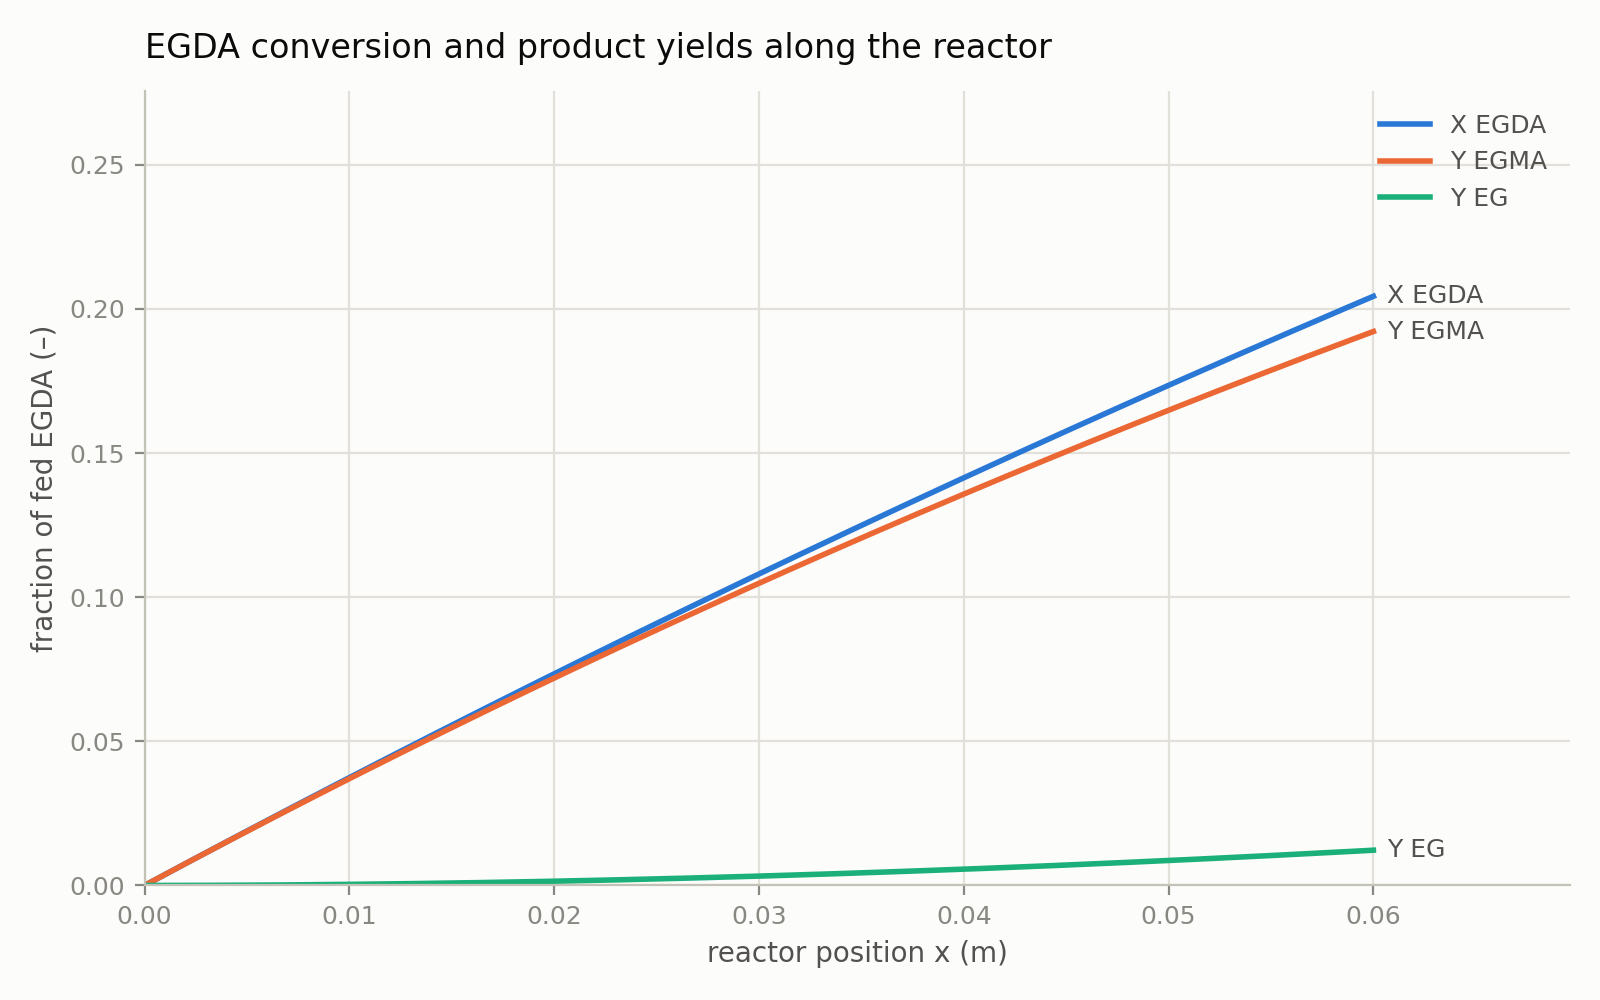

Values plotted in this chart, from the file beside it:
x_m, tau_s, X_EGDA, Y_EGMA, Y_EG
0.00000000e+00, 0.00000000e+00, 0.00000000e+00, 0.00000000e+00, 0.00000000e+00
3.00000000e-04, 2.26194671e-01, 1.14322026e-03, 1.14287709e-03, 3.43171764e-07
6.00000000e-04, 4.52389342e-01, 2.28512749e-03, 2.28375561e-03, 1.37188692e-06
9.00000000e-04, 6.78584013e-01, 3.42572321e-03, 3.42263827e-03, 3.08493746e-06
1.20000000e-03, 9.04778684e-01, 4.56500890e-03, 4.55952778e-03, 5.48111864e-06
1.50000000e-03, 1.13097336e+00, 5.70298607e-03, 5.69442684e-03, 8.55922732e-06
1.80000000e-03, 1.35716803e+00, 6.83965621e-03, 6.82733815e-03, 1.23180620e-05
2.10000000e-03, 1.58336270e+00, 7.97502081e-03, 7.95826438e-03, 1.67564227e-05
2.40000000e-03, 1.80955737e+00, 9.10908136e-03, 9.08720825e-03, 2.18731112e-05
2.70000000e-03, 2.03575204e+00, 1.02418394e-02, 1.02141724e-02, 2.76669307e-05
3.00000000e-03, 2.26194671e+00, 1.13732963e-02, 1.13391596e-02, 3.41366861e-05
3.30000000e-03, 2.48814138e+00, 1.25034536e-02, 1.24621724e-02, 4.12811840e-05
3.60000000e-03, 2.71433605e+00, 1.36323129e-02, 1.35832136e-02, 4.90992323e-05
3.90000000e-03, 2.94053072e+00, 1.47598755e-02, 1.47022859e-02, 5.75896409e-05
4.20000000e-03, 3.16672539e+00, 1.58861430e-02, 1.58193918e-02, 6.67512210e-05
4.50000000e-03, 3.39292007e+00, 1.70111169e-02, 1.69345341e-02, 7.65827855e-05
4.80000000e-03, 3.61911474e+00, 1.81347985e-02, 1.80477154e-02, 8.70831488e-05
5.10000000e-03, 3.84530941e+00, 1.92571895e-02, 1.91589384e-02, 9.82511271e-05
5.40000000e-03, 4.07150408e+00, 2.03782912e-02, 2.02682057e-02, 1.10085538e-04
5.70000000e-03, 4.29769875e+00, 2.14981052e-02, 2.13755200e-02, 1.22585200e-04
6.00000000e-03, 4.52389342e+00, 2.26166330e-02, 2.24808840e-02, 1.35748936e-04
6.30000000e-03, 4.75008809e+00, 2.37338759e-02, 2.35843003e-02, 1.49575566e-04
6.60000000e-03, 4.97628276e+00, 2.48498354e-02, 2.46857715e-02, 1.64063915e-04
6.90000000e-03, 5.20247743e+00, 2.59645131e-02, 2.57853003e-02, 1.79212808e-04
7.20000000e-03, 5.42867211e+00, 2.70779104e-02, 2.68828893e-02, 1.95021073e-04
7.50000000e-03, 5.65486678e+00, 2.81900287e-02, 2.79785412e-02, 2.11487538e-04
7.80000000e-03, 5.88106145e+00, 2.93008696e-02, 2.90722585e-02, 2.28611034e-04
8.10000000e-03, 6.10725612e+00, 3.04104344e-02, 3.01640440e-02, 2.46390392e-04
8.40000000e-03, 6.33345079e+00, 3.15187246e-02, 3.12539002e-02, 2.64824446e-04
8.70000000e-03, 6.55964546e+00, 3.26257418e-02, 3.23418297e-02, 2.83912031e-04
9.00000000e-03, 6.78584013e+00, 3.37314872e-02, 3.34278353e-02, 3.03651983e-04
9.30000000e-03, 7.01203480e+00, 3.48359625e-02, 3.45119194e-02, 3.24043140e-04
9.60000000e-03, 7.23822947e+00, 3.59391690e-02, 3.55940847e-02, 3.45084343e-04
9.90000000e-03, 7.46442414e+00, 3.70411083e-02, 3.66743338e-02, 3.66774433e-04
1.02000000e-02, 7.69061882e+00, 3.81417816e-02, 3.77526694e-02, 3.89112251e-04
1.05000000e-02, 7.91681349e+00, 3.92411906e-02, 3.88290939e-02, 4.12096644e-04
1.08000000e-02, 8.14300816e+00, 4.03393366e-02, 3.99036101e-02, 4.35726456e-04
1.11000000e-02, 8.36920283e+00, 4.14362211e-02, 4.09762205e-02, 4.60000536e-04
1.14000000e-02, 8.59539750e+00, 4.25318455e-02, 4.20469277e-02, 4.84917731e-04
1.17000000e-02, 8.82159217e+00, 4.36262112e-02, 4.31157343e-02, 5.10476893e-04
1.20000000e-02, 9.04778684e+00, 4.47193198e-02, 4.41826429e-02, 5.36676874e-04
1.23000000e-02, 9.27398151e+00, 4.58111726e-02, 4.52476561e-02, 5.63516526e-04
1.26000000e-02, 9.50017618e+00, 4.69017711e-02, 4.63107764e-02, 5.90994707e-04
1.29000000e-02, 9.72637086e+00, 4.79911167e-02, 4.73720064e-02, 6.19110271e-04
1.32000000e-02, 9.95256553e+00, 4.90792108e-02, 4.84313487e-02, 6.47862078e-04
1.35000000e-02, 1.01787602e+01, 5.01660549e-02, 4.94888059e-02, 6.77248987e-04
1.38000000e-02, 1.04049549e+01, 5.12516504e-02, 5.05443805e-02, 7.07269860e-04
1.41000000e-02, 1.06311495e+01, 5.23359987e-02, 5.15980751e-02, 7.37923559e-04
1.44000000e-02, 1.08573442e+01, 5.34191013e-02, 5.26498923e-02, 7.69208949e-04
1.47000000e-02, 1.10835389e+01, 5.45009595e-02, 5.36998346e-02, 8.01124895e-04
1.50000000e-02, 1.13097336e+01, 5.55815749e-02, 5.47479046e-02, 8.33670265e-04
1.53000000e-02, 1.15359282e+01, 5.66609487e-02, 5.57941048e-02, 8.66843928e-04
1.56000000e-02, 1.17621229e+01, 5.77390826e-02, 5.68384378e-02, 9.00644754e-04
1.59000000e-02, 1.19883176e+01, 5.88159777e-02, 5.78809061e-02, 9.35071616e-04
1.62000000e-02, 1.22145122e+01, 5.98916357e-02, 5.89215123e-02, 9.70123387e-04
1.65000000e-02, 1.24407069e+01, 6.09660578e-02, 5.99602588e-02, 1.00579894e-03
1.68000000e-02, 1.26669016e+01, 6.20392455e-02, 6.09971484e-02, 1.04209716e-03
1.71000000e-02, 1.28930963e+01, 6.31112003e-02, 6.20321833e-02, 1.07901691e-03
1.74000000e-02, 1.31192909e+01, 6.41819234e-02, 6.30653663e-02, 1.11655708e-03
1.77000000e-02, 1.33454856e+01, 6.52514164e-02, 6.40966998e-02, 1.15471656e-03
... 141 more rows
